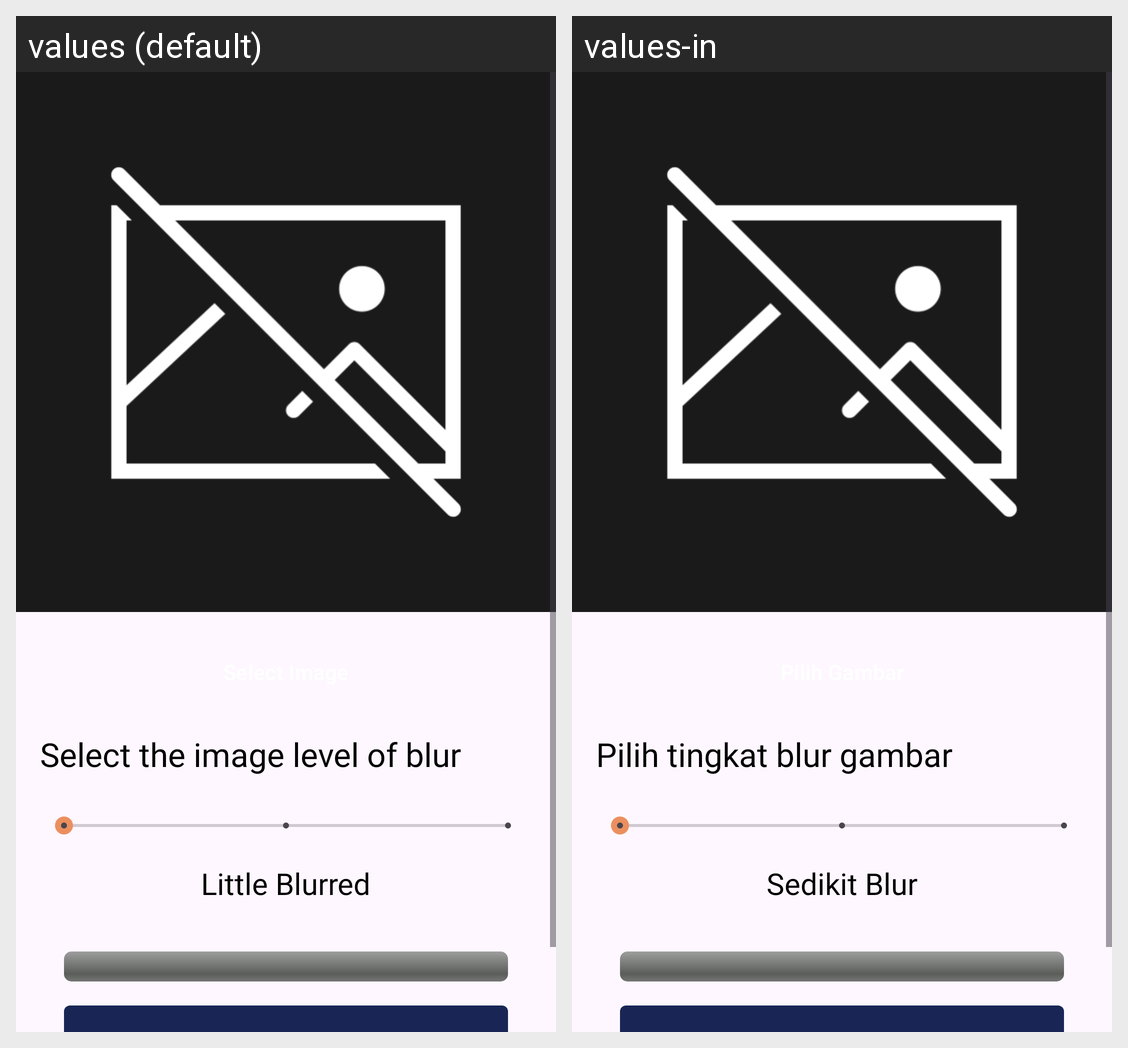

The same Android screen rendered under two of its app's locales, left to right. List the strings drawn on it with the default value and each locale's translation.
Android screen res/layout/activity_blur.xml rendered under 2 locales, left to right: values (default), values-in. Device: Nexus 5 (rendered at 1080×1920; each locale shown at half size, 540×960, under a caption strip naming it); theme Theme.PlayerPedia.
Strings drawn on this screen, with the default value and each locale's value (text and hints the layout hard-codes, and strings that could not be matched under every locale, appear in the picture but are not listed):

level_blur_question
  values: Select the image level of blur
  values-in: Pilih tingkat blur gambar

little_blurred
  values: Little Blurred
  values-in: Sedikit Blur
